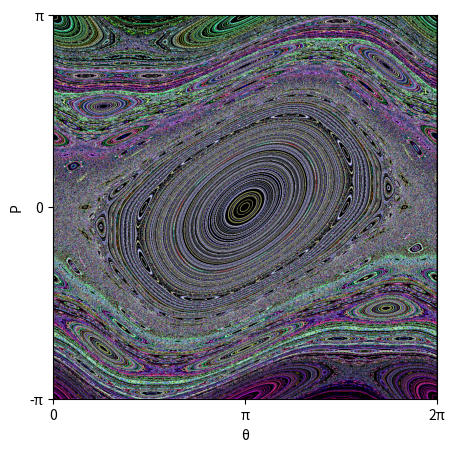

Write Python code to recreate this figure.
import numpy as np
import matplotlib.pyplot as plt

K = 0.9
N = 1000
M = 50

theta0 = np.linspace(0, 2*np.pi, M)
p0 = np.linspace(-np.pi, np.pi, M)

nx = 1000
ny = 1000

img = np.zeros((ny, nx, 3))
powerCoeff = np.ones((ny, nx, 1))

cmap = plt.cm.viridis

counter = 0

for i in range(M):
    for j in range(M):

        counter += 1
        if counter % M*M/10000 == 0:
            print('Generating image: ' + str(counter/(M*M)*100) + '%')

        theta = theta0[i]
        p = p0[j]

        color = np.random.rand()

        for k in range(N):

            p = p + K*np.sin(theta)
            theta = (theta + p) % (2*np.pi)

            xi = int(theta/(2*np.pi) * (nx-1))
            yi = int((p + np.pi)/(2*np.pi) * (ny-1))

            if 0 <= yi < ny:
                img[yi, xi] = img[yi, xi] + [(i%10)/10, (j%10)/10, color]
                powerCoeff[yi, xi] = powerCoeff[yi, xi] + 1

img = img / np.pow(powerCoeff,1/1.4)

fig, ax = plt.subplots(dpi=300)
ax.imshow(img, origin="lower")

ax.set_xlabel("θ")
ax.set_ylabel("P")
title = "K = " + str(K)

ax.set_xticks([0, 500, 1000])
ax.set_xticklabels(["0", "π", "2π"])

ax.set_yticks([0, 500, 1000])
ax.set_yticklabels(["-π", "0", "π"])

plt.subplots_adjust(left=0.1, right=0.95, top=0.9, bottom=0.1)

plt.show()
